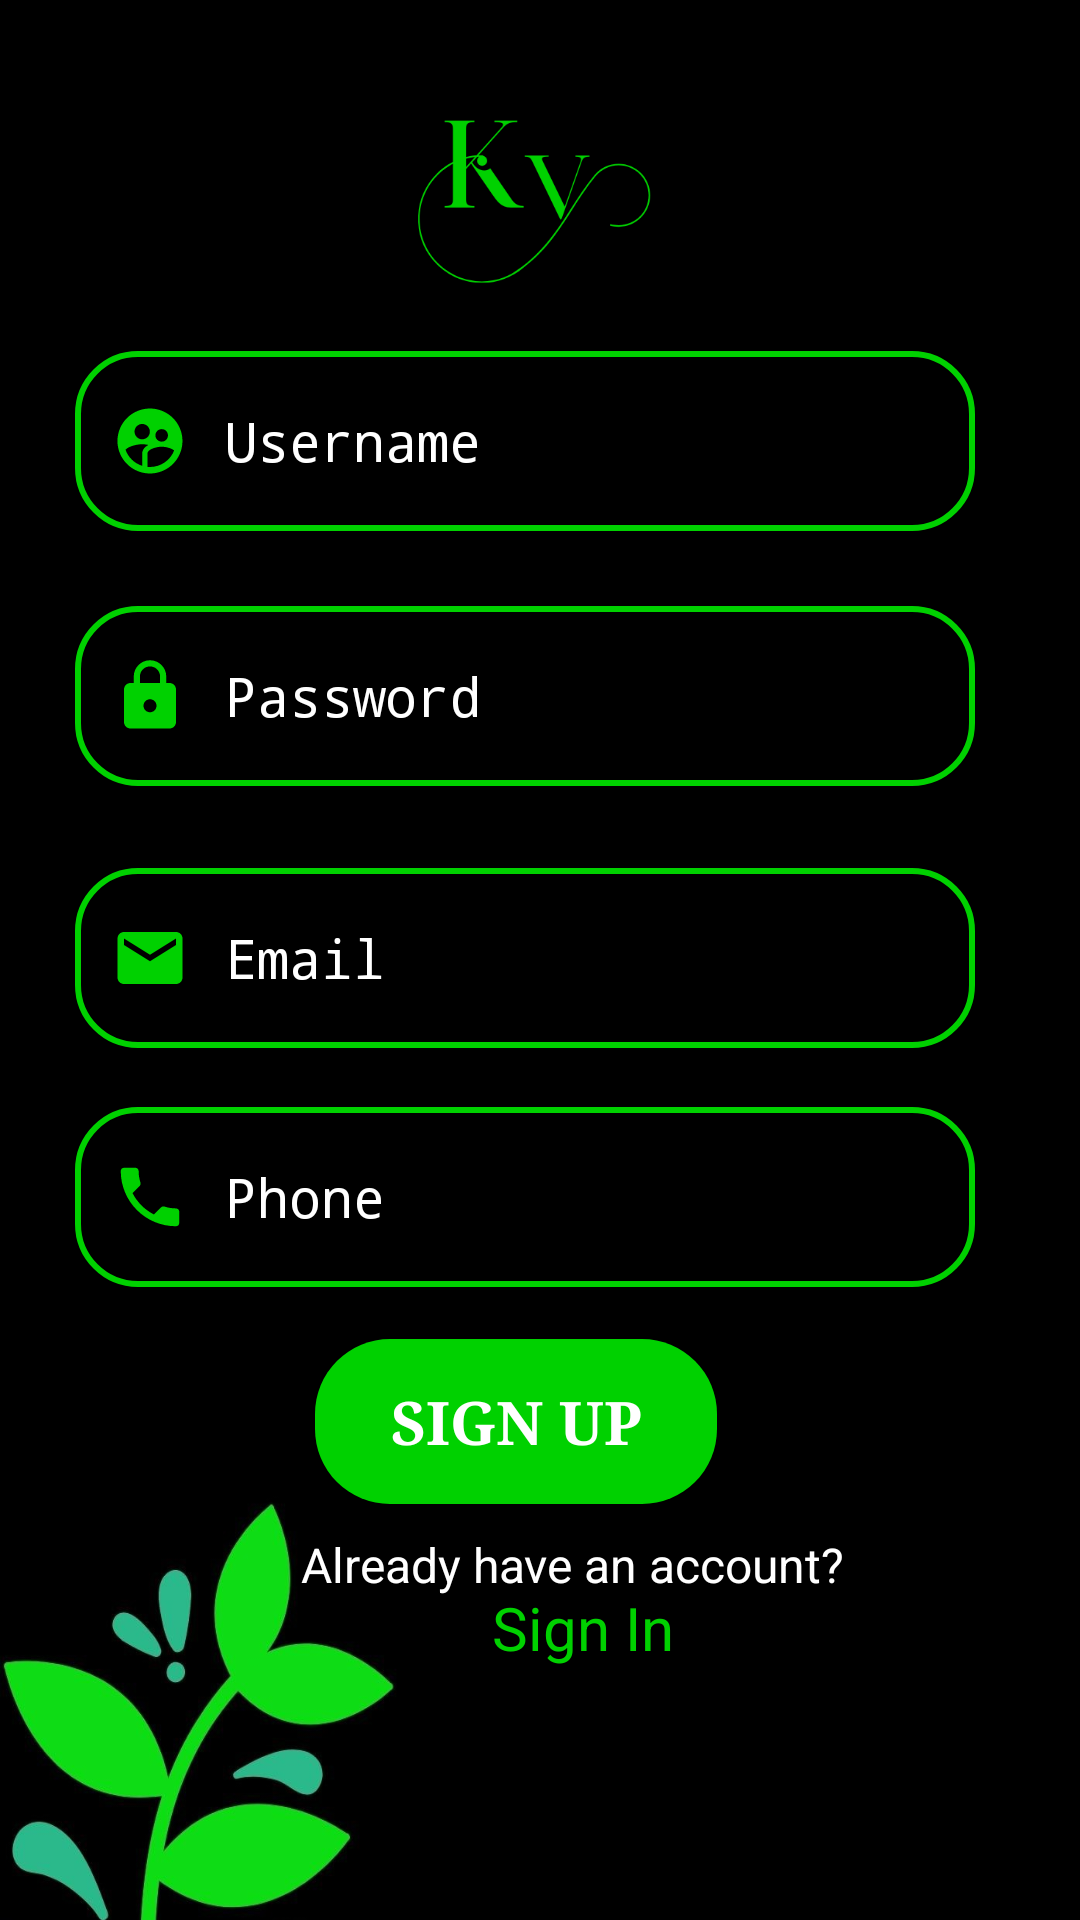

This screen was rendered from an Android layout file. Write that file and the resources it references.
<!-- AndroidManifest.xml: application theme Theme.KRISHIVRUDDHI -->
<!-- res/layout/activity_main2.xml -->
<?xml version="1.0" encoding="utf-8"?>
<androidx.constraintlayout.widget.ConstraintLayout xmlns:android="http://schemas.android.com/apk/res/android"
    xmlns:app="http://schemas.android.com/apk/res-auto"
    xmlns:tools="http://schemas.android.com/tools"
    android:id="@+id/LayoutPassword"
    android:layout_width="match_parent"
    android:layout_height="match_parent"
    android:background="@drawable/bacc"
    tools:ignore="MissingClass"
    tools:context=".MainActivity2">

    <EditText
        android:id="@+id/username"
        android:layout_width="300dp"
        android:layout_height="60dp"
        android:autofillHints=""
        android:background="@drawable/custom_input"
        android:drawableStart="@drawable/name"
        android:drawablePadding="12dp"
        android:ems="10"
        android:fontFamily="monospace"
        android:hint="Username"
        android:inputType="textPersonName"
        android:paddingStart="12dp"
        android:paddingEnd="12dp"
        android:textColor="@color/white"
        android:textColorHint="@color/white"
        app:layout_constraintBottom_toBottomOf="parent"
        app:layout_constraintEnd_toEndOf="parent"
        app:layout_constraintHorizontal_bias="0.414"
        app:layout_constraintStart_toStartOf="parent"
        app:layout_constraintTop_toTopOf="parent"
        app:layout_constraintVertical_bias="0.202" />

    <EditText
        android:id="@+id/password"
        android:layout_width="300dp"
        android:layout_height="60dp"
        android:background="@drawable/custom_input"
        android:drawableStart="@drawable/password"
        android:drawablePadding="12dp"
        android:ems="10"
        android:fontFamily="monospace"
        android:hint="Password"
        android:inputType="textPassword"
        android:paddingStart="12dp"
        android:paddingEnd="12dp"
        android:textColor="@color/white"
        android:textColorHint="@color/white"
        app:layout_constraintBottom_toBottomOf="parent"
        app:layout_constraintEnd_toEndOf="parent"
        app:layout_constraintHorizontal_bias="0.414"
        app:layout_constraintStart_toStartOf="parent"
        app:layout_constraintTop_toTopOf="parent"
        app:layout_constraintVertical_bias="0.348" />

    <EditText
        android:id="@+id/email"
        android:layout_width="300dp"
        android:layout_height="60dp"
        android:background="@drawable/custom_input"
        android:drawableStart="@drawable/mail"
        android:drawablePadding="12dp"
        android:ems="10"
        android:fontFamily="monospace"
        android:hint="Email"
        android:inputType="textPersonName"
        android:paddingStart="12dp"
        android:paddingEnd="12dp"
        android:textColor="@color/white"
        android:textColorHint="@color/white"
        app:layout_constraintBottom_toBottomOf="parent"
        app:layout_constraintEnd_toEndOf="parent"
        app:layout_constraintHorizontal_bias="0.414"
        app:layout_constraintStart_toStartOf="parent"
        app:layout_constraintTop_toTopOf="parent"
        app:layout_constraintVertical_bias="0.499" />

    <EditText
        android:id="@+id/phone"
        android:layout_width="300dp"
        android:layout_height="60dp"
        android:background="@drawable/custom_input"
        android:drawableStart="@drawable/phone"
        android:drawablePadding="12dp"
        android:ems="10"
        android:fontFamily="monospace"
        android:hint="Phone"
        android:inputType="textPersonName"
        android:paddingStart="12dp"
        android:paddingEnd="12dp"
        android:textColor="@color/white"
        android:textColorHint="@color/white"
        app:layout_constraintBottom_toBottomOf="parent"
        app:layout_constraintEnd_toEndOf="parent"
        app:layout_constraintHorizontal_bias="0.414"
        app:layout_constraintStart_toStartOf="parent"
        app:layout_constraintTop_toTopOf="parent"
        app:layout_constraintVertical_bias="0.636" />

    <Button
        android:id="@+id/button"
        android:layout_width="134dp"
        android:layout_height="55dp"
        android:background="@drawable/rounded_button"
        android:fontFamily="serif"
        android:text="SIGN UP"

        android:textColor="@color/white"
        android:textSize="20sp"
        android:textStyle="bold"
        app:layout_constraintBottom_toBottomOf="parent"
        app:layout_constraintEnd_toEndOf="parent"
        app:layout_constraintHorizontal_bias="0.465"
        app:layout_constraintStart_toStartOf="parent"
        app:layout_constraintTop_toTopOf="parent"
        app:layout_constraintVertical_bias="0.763" />

    <ImageView
        android:id="@+id/imageView3"
        android:layout_width="115dp"
        android:layout_height="98dp"
        app:layout_constraintBottom_toBottomOf="parent"
        app:layout_constraintEnd_toEndOf="parent"
        app:layout_constraintHorizontal_bias="0.466"
        app:layout_constraintStart_toStartOf="parent"
        app:layout_constraintTop_toTopOf="parent"
        app:layout_constraintVertical_bias="0.009"
        app:srcCompat="@drawable/ogooo" />

    <TextView
        android:id="@+id/textView"
        android:layout_width="wrap_content"
        android:layout_height="wrap_content"
        android:text="Already have an account?"
        android:textColor="@color/white"
        android:textSize="16sp"
        app:layout_constraintBottom_toBottomOf="parent"
        app:layout_constraintEnd_toEndOf="parent"
        app:layout_constraintHorizontal_bias="0.56"
        app:layout_constraintStart_toStartOf="parent"
        app:layout_constraintTop_toTopOf="parent"
        app:layout_constraintVertical_bias="0.826" />

    <TextView
        android:id="@+id/text1"
        android:layout_width="wrap_content"
        android:layout_height="wrap_content"
        android:text="Sign In"
        android:textColor="@color/green"
        android:textSize="20dp"
        app:layout_constraintBottom_toBottomOf="parent"
        app:layout_constraintEnd_toEndOf="parent"
        app:layout_constraintHorizontal_bias="0.548"
        app:layout_constraintStart_toStartOf="parent"
        app:layout_constraintTop_toTopOf="parent"
        app:layout_constraintVertical_bias="0.863" />


</androidx.constraintlayout.widget.ConstraintLayout>
<!-- resources referenced by this layout -->
<resources>
  <color name="green">#00D100</color>
  <color name="white">#FFFFFFFF</color>
  <!-- drawable custom_input (drawable) -->
  <?xml version="1.0" encoding="utf-8"?>
  <selector xmlns:android="http://schemas.android.com/apk/res/android">
      <item android:state_enabled="true" android:state_focused="true">
          <shape android:shape="rectangle">
              <solid android:color="@color/black"/>
              <corners android:radius="20dp"/>
              <stroke android:color="@color/green" android:width="2dp"/>
          </shape>
      </item>
  
      <item android:state_enabled="true">
          <shape android:shape="rectangle">
              <solid android:color="@color/black"/>
              <corners android:radius="20dp"/>
              <stroke android:color="@color/green" android:width="2dp"/>
          </shape>
      </item>
  
  </selector>
  <!-- drawable mail (drawable) -->
  <vector xmlns:android="http://schemas.android.com/apk/res/android"
      android:width="26dp"
      android:height="26dp"
      android:viewportWidth="24"
      android:viewportHeight="24"
      android:tint="@color/green">
      <path
          android:fillColor="@color/green"
          android:pathData="M20,4L4,4c-1.1,0 -1.99,0.9 -1.99,2L2,18c0,1.1 0.9,2 2,2h16c1.1,0 2,-0.9 2,-2L22,6c0,-1.1 -0.9,-2 -2,-2zM20,8l-8,5 -8,-5L4,6l8,5 8,-5v2z"/>
  </vector>
  <!-- drawable password (drawable) -->
  <vector xmlns:android="http://schemas.android.com/apk/res/android"
      android:width="26dp"
      android:height="26dp"
      android:viewportWidth="24"
      android:viewportHeight="24"
      android:tint="@color/green">
      <path
          android:fillColor="@color/green"
          android:pathData="M18,8h-1L17,6c0,-2.76 -2.24,-5 -5,-5S7,3.24 7,6v2L6,8c-1.1,0 -2,0.9 -2,2v10c0,1.1 0.9,2 2,2h12c1.1,0 2,-0.9 2,-2L20,10c0,-1.1 -0.9,-2 -2,-2zM12,17c-1.1,0 -2,-0.9 -2,-2s0.9,-2 2,-2 2,0.9 2,2 -0.9,2 -2,2zM15.1,8L8.9,8L8.9,6c0,-1.71 1.39,-3.1 3.1,-3.1 1.71,0 3.1,1.39 3.1,3.1v2z"/>
  </vector>
  <!-- drawable phone (drawable) -->
  <vector xmlns:android="http://schemas.android.com/apk/res/android"
      android:width="26dp"
      android:height="26dp"
      android:viewportWidth="24"
      android:viewportHeight="24"
      android:tint="@color/green">
      <path
          android:fillColor="@color/green"
          android:pathData="M6.62,10.79c1.44,2.83 3.76,5.14 6.59,6.59l2.2,-2.2c0.27,-0.27 0.67,-0.36 1.02,-0.24 1.12,0.37 2.33,0.57 3.57,0.57 0.55,0 1,0.45 1,1V20c0,0.55 -0.45,1 -1,1 -9.39,0 -17,-7.61 -17,-17 0,-0.55 0.45,-1 1,-1h3.5c0.55,0 1,0.45 1,1 0,1.25 0.2,2.45 0.57,3.57 0.11,0.35 0.03,0.74 -0.25,1.02l-2.2,2.2z"/>
  </vector>
  <!-- drawable rounded_button (drawable) -->
  <?xml version="1.0" encoding="utf-8"?>
  <selector xmlns:android="http://schemas.android.com/apk/res/android">
      <item android:state_enabled="true" android:state_focused="true">
          <shape android:shape="rectangle">
              <solid android:color="@color/white"/>
              <corners android:radius="25dp"/>
          </shape>
      </item>
      <item android:state_enabled="true">
          <shape android:shape="rectangle">
              <solid android:color="@color/green"/>
              <corners android:radius="25dp"/>
          </shape>
      </item>
  </selector>
  <style name="Theme.KRISHIVRUDDHI" parent="Theme.AppCompat.Light.DarkActionBar">
          
          <item name="colorPrimary">@color/green</item>
          <item name="colorPrimaryDark">@color/black</item>
          <item name="colorAccent">@color/teal_200</item>
          
      </style>
  <color name="black">#FF000000</color>
  <color name="teal_200">#FF03DAC5</color>
</resources>
